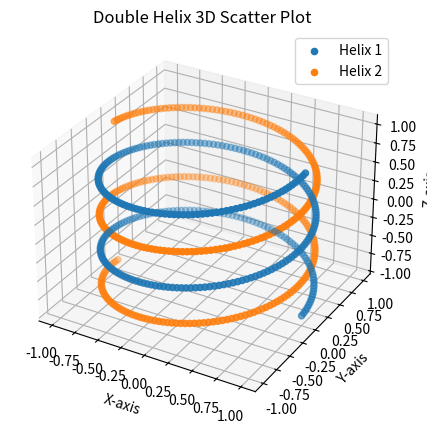

The matplotlib source for this figure: (Note: this script raises an exception after producing the figure.)
import numpy as np
import copy
import matplotlib
import matplotlib.pyplot as plt
from mpl_toolkits.mplot3d import Axes3D

# Define parameters for the helix
t = np.linspace(0, 4 * np.pi, 300)  # Time parameter
radius = 1.0
pitch = 0.15
offset = np.pi

# Parametric equations for two intertwined helices
x1 = radius * np.cos(t)
y1 = radius * np.sin(t)
z1 = pitch * t - 0.9

x2 = radius * np.cos(t + offset)
y2 = radius * np.sin(t + offset)
z2 = pitch * t - 0.9

## add little noise to the data
def add_noise(data, scale=0.1):
    return data + np.random.randn(*data.shape)*scale

def normalize(data):
    return (data-data.mean(axis=0, keepdims=True))/data.std(axis=0, keepdims=True)

# ! mkdir outputs/06_double_hellix_umap/

# Create a 3D scatter plot
# %matplotlib tk
%matplotlib inline

fig = plt.figure(figsize=(6, 5))
ax = fig.add_subplot(111, projection='3d')

# Plot the points for the first helix
ax.scatter(x1, y1, z1, marker='o', label='Helix 1')

# Plot the points for the second helix
ax.scatter(x2, y2, z2, marker='o', label='Helix 2')

# Add labels and legend
ax.set_xlabel('X-axis')
ax.set_ylabel('Y-axis')
ax.set_zlabel('Z-axis')
ax.set_title('Double Helix 3D Scatter Plot')
ax.legend()

# Show the plot
# plt.show()
plt.savefig("./outputs/06_double_hellix_umap/helix_3d_scatter.pdf", bbox_inches='tight')

import umap

# import umap.plot

xyz1 = np.vstack([x1, y1, z1]).T
xyz2 = np.vstack([x2, y2, z2]).T
xyz2.shape

xyz = np.concatenate([xyz1, xyz2], axis=0)
xyz.shape

labels = np.concatenate([np.zeros(x1.shape), np.ones(x2.shape)])

import numba

@numba.njit()
def dot_product(a,b): 
    return 1-np.dot(a,b)

@numba.njit()
def distance(a,b):
    return np.linalg.norm(a-b, ord=2)

@numba.njit()
def angle(a, b):
    norm_a = np.linalg.norm(a)
    norm_b = np.linalg.norm(b)
    return 1-np.dot(a, b)/(norm_a*norm_b)    
    
@numba.njit()
def angle_partial(a, b):
    norm_b = np.linalg.norm(b)
    return 1-np.dot(a, b)/norm_b   

%matplotlib inline

mapper = umap.UMAP(metric=dot_product).fit(xyz)
# umap.plot.points(mapper, labels=labels)
tr = mapper.transform(xyz)

tr.shape

fig = plt.figure(figsize=(6, 5))
mask = labels == 0
plt.scatter(tr[:, 0][mask], tr[:, 1][mask], label=labels[mask], alpha=0.5, s=10)
mask = ~mask
plt.scatter(tr[:, 0][mask], tr[:, 1][mask], label=labels[mask], alpha=0.5, s=10)

plt.tick_params(left = False, right = False , labelleft = False ,
                labelbottom = False, bottom = False)

plt.title('UMAP embedding with dot-product')
# plt.show()
plt.savefig("./outputs/06_double_hellix_umap/umap_dot_product.pdf", bbox_inches='tight')

mapper = umap.UMAP(metric=angle).fit(xyz)
# umap.plot.points(mapper, labels=labels)
tr = mapper.transform(xyz)

fig = plt.figure(figsize=(6, 5))
mask = labels == 0
plt.scatter(tr[:, 0][mask], tr[:, 1][mask], label=labels[mask], alpha=0.5, s=10)
mask = ~mask
plt.scatter(tr[:, 0][mask], tr[:, 1][mask], label=labels[mask], alpha=0.5, s=10)

plt.tick_params(left = False, right = False , labelleft = False ,
                labelbottom = False, bottom = False)

# plt.show()
plt.title('UMAP embedding with cosine-angle')
plt.savefig("./outputs/06_double_hellix_umap/umap_cosine_angle.pdf", bbox_inches='tight')

mapper = umap.UMAP(metric=distance).fit(xyz)
# umap.plot.points(mapper, labels=labels)

tr = mapper.transform(xyz)

fig = plt.figure(figsize=(6, 5))
mask = labels == 0
plt.scatter(tr[:, 0][mask], tr[:, 1][mask], label=labels[mask], alpha=0.5, s=10)
mask = ~mask
plt.scatter(tr[:, 0][mask], tr[:, 1][mask], label=labels[mask], alpha=0.5, s=10)

plt.tick_params(left = False, right = False , labelleft = False ,
                labelbottom = False, bottom = False)

# plt.show()
plt.title('UMAP embedding with l2-distance')
plt.savefig("./outputs/06_double_hellix_umap/umap_l2_distance.pdf", bbox_inches='tight')

mapper = umap.UMAP(metric=angle_partial).fit(xyz)
# umap.plot.points(mapper, labels=labels)

tr = mapper.transform(xyz)

fig = plt.figure(figsize=(6, 5))
mask = labels == 0
plt.scatter(tr[:, 0][mask], tr[:, 1][mask], label=labels[mask], alpha=0.5, s=10)
mask = ~mask
plt.scatter(tr[:, 0][mask], tr[:, 1][mask], label=labels[mask], alpha=0.5, s=10)

plt.tick_params(left = False, right = False , labelleft = False ,
                labelbottom = False, bottom = False)

plt.show()

